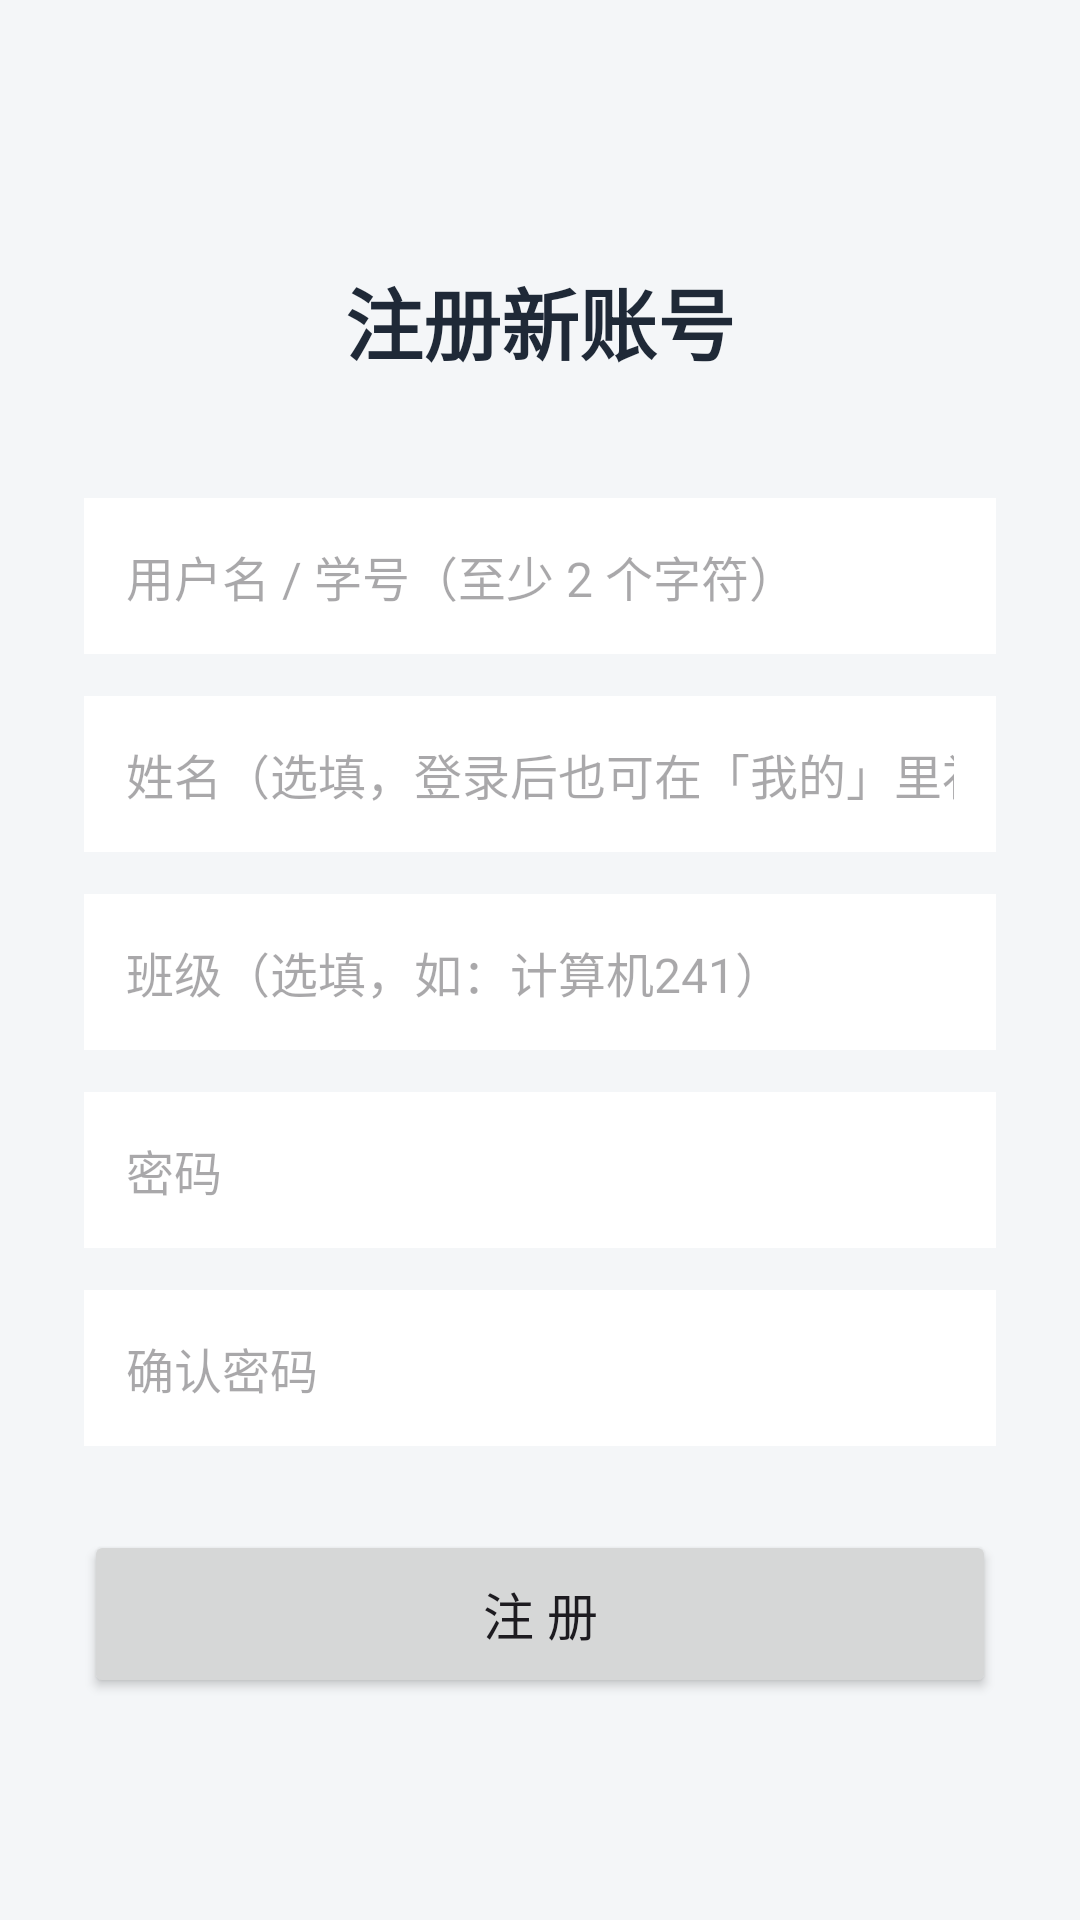

Reconstruct the res/layout file that produces this screen, plus the resources it refers to.
<!-- AndroidManifest.xml: application theme Theme.Orienteering -->
<!-- res/layout/activity_register.xml -->
<?xml version="1.0" encoding="utf-8"?>
<ScrollView xmlns:android="http://schemas.android.com/apk/res/android"
    android:layout_width="match_parent"
    android:layout_height="match_parent"
    android:background="@color/bg">

    <LinearLayout
        android:layout_width="match_parent"
        android:layout_height="wrap_content"
        android:orientation="vertical"
        android:padding="28dp">

        <TextView
            android:layout_width="match_parent"
            android:layout_height="wrap_content"
            android:layout_marginTop="60dp"
            android:layout_marginBottom="40dp"
            android:gravity="center"
            android:text="注册新账号"
            android:textColor="@color/text_primary"
            android:textSize="26sp"
            android:textStyle="bold" />

        <EditText
            android:id="@+id/etUsername"
            android:layout_width="match_parent"
            android:layout_height="52dp"
            android:background="@android:color/white"
            android:hint="用户名 / 学号（至少 2 个字符）"
            android:inputType="text"
            android:padding="14dp"
            android:textSize="16sp" />

        <EditText
            android:id="@+id/etRealName"
            android:layout_width="match_parent"
            android:layout_height="52dp"
            android:layout_marginTop="14dp"
            android:background="@android:color/white"
            android:hint="姓名（选填，登录后也可在「我的」里补填）"
            android:inputType="textPersonName"
            android:padding="14dp"
            android:textSize="16sp" />

        <EditText
            android:id="@+id/etClazz"
            android:layout_width="match_parent"
            android:layout_height="52dp"
            android:layout_marginTop="14dp"
            android:background="@android:color/white"
            android:hint="班级（选填，如：计算机241）"
            android:inputType="text"
            android:padding="14dp"
            android:textSize="16sp" />

        <EditText
            android:id="@+id/etPassword"
            android:layout_width="match_parent"
            android:layout_height="52dp"
            android:layout_marginTop="14dp"
            android:background="@android:color/white"
            android:hint="密码"
            android:inputType="textPassword"
            android:padding="14dp"
            android:textSize="16sp" />

        <EditText
            android:id="@+id/etPassword2"
            android:layout_width="match_parent"
            android:layout_height="52dp"
            android:layout_marginTop="14dp"
            android:background="@android:color/white"
            android:hint="确认密码"
            android:inputType="textPassword"
            android:padding="14dp"
            android:textSize="16sp" />

        <Button
            android:id="@+id/btnRegister"
            android:layout_width="match_parent"
            android:layout_height="56dp"
            android:layout_marginTop="28dp"
            android:text="注 册"
            android:textAllCaps="false"
            android:textSize="17sp" />

    </LinearLayout>

</ScrollView>
<!-- resources referenced by this layout -->
<resources>
  <color name="bg">#F4F6F8</color>
  <color name="text_primary">#1F2937</color>
  <style name="Theme.Orienteering" parent="Theme.Material3.Light.NoActionBar">
          <item name="colorPrimary">@color/primary</item>
          <item name="colorSecondary">@color/accent</item>
          <item name="android:statusBarColor">@color/primary_dark</item>
      </style>
  <color name="primary">#2E6DF6</color>
  <color name="accent">#FF7A00</color>
  <color name="primary_dark">#1B4FCC</color>
</resources>
